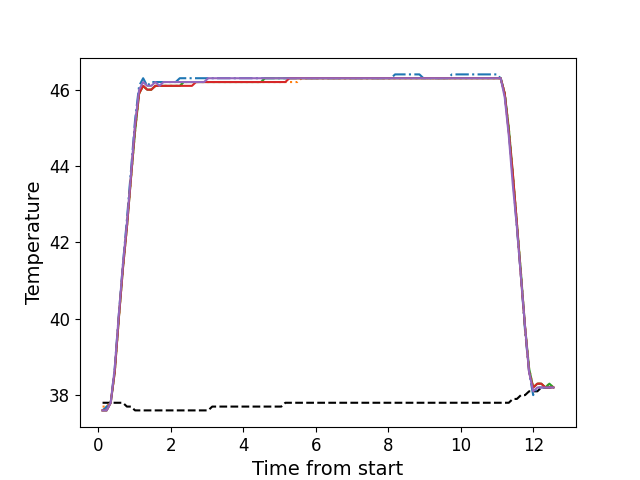

The file beside this chart, header and first rows:
, times, neutral, z1, z2, z3, z4, z5
0, 0.114, 37.8, 37.6, 37.7, 37.6, 37.6, 37.6
1, 0.226, 37.8, 37.7, 37.7, 37.6, 37.6, 37.6
2, 0.339, 37.8, 37.8, 37.8, 37.8, 37.8, 37.8
3, 0.45, 37.8, 38.7, 38.6, 38.6, 38.6, 38.7
4, 0.562, 37.8, 40.1, 40.0, 40.0, 40.0, 40.1
5, 0.674, 37.8, 41.4, 41.3, 41.3, 41.3, 41.4
6, 0.786, 37.7, 42.6, 42.4, 42.4, 42.4, 42.5
7, 0.8995, 37.7, 43.9, 43.7, 43.7, 43.7, 43.8
8, 1.011, 37.6, 45.2, 44.9, 44.9, 45.0, 45.1
9, 1.123, 37.6, 46.1, 45.9, 45.9, 45.9, 46.0
10, 1.234, 37.6, 46.3, 46.1, 46.1, 46.1, 46.2
11, 1.346, 37.6, 46.1, 46.0, 46.0, 46.0, 46.1
12, 1.458, 37.6, 46.2, 46.0, 46.0, 46.0, 46.1
13, 1.571, 37.6, 46.2, 46.1, 46.1, 46.1, 46.2
14, 1.684, 37.6, 46.2, 46.1, 46.1, 46.1, 46.1
15, 1.795, 37.6, 46.2, 46.1, 46.1, 46.1, 46.2
16, 1.907, 37.6, 46.2, 46.1, 46.1, 46.1, 46.2
17, 2.019, 37.6, 46.2, 46.1, 46.1, 46.1, 46.2
18, 2.132, 37.6, 46.2, 46.1, 46.1, 46.1, 46.2
19, 2.244, 37.6, 46.3, 46.1, 46.1, 46.1, 46.2
20, 2.356, 37.6, 46.3, 46.2, 46.2, 46.1, 46.2
21, 2.467, 37.6, 46.3, 46.2, 46.2, 46.1, 46.2
22, 2.58, 37.6, 46.3, 46.2, 46.2, 46.1, 46.2
23, 2.692, 37.6, 46.3, 46.2, 46.2, 46.2, 46.2
24, 2.804, 37.6, 46.3, 46.2, 46.2, 46.2, 46.2
25, 2.916, 37.6, 46.3, 46.2, 46.2, 46.2, 46.2
26, 3.028, 37.6, 46.3, 46.2, 46.2, 46.2, 46.3
27, 3.139, 37.7, 46.3, 46.2, 46.2, 46.2, 46.3
28, 3.252, 37.7, 46.3, 46.2, 46.2, 46.2, 46.3
29, 3.364, 37.7, 46.3, 46.2, 46.2, 46.2, 46.3
30, 3.475, 37.7, 46.3, 46.2, 46.2, 46.2, 46.3
31, 3.587, 37.7, 46.3, 46.2, 46.2, 46.2, 46.3
32, 3.7, 37.7, 46.3, 46.2, 46.2, 46.2, 46.3
33, 3.813, 37.7, 46.3, 46.2, 46.2, 46.2, 46.3
34, 3.924, 37.7, 46.3, 46.2, 46.2, 46.2, 46.3
35, 4.036, 37.7, 46.3, 46.2, 46.2, 46.2, 46.3
36, 4.148, 37.7, 46.3, 46.2, 46.2, 46.2, 46.3
37, 4.261, 37.7, 46.3, 46.2, 46.2, 46.2, 46.3
38, 4.373, 37.7, 46.3, 46.2, 46.2, 46.2, 46.3
39, 4.484, 37.7, 46.3, 46.2, 46.2, 46.2, 46.3
40, 4.597, 37.7, 46.3, 46.2, 46.3, 46.2, 46.3
41, 4.709, 37.7, 46.3, 46.2, 46.3, 46.2, 46.3
42, 4.821, 37.7, 46.3, 46.2, 46.3, 46.2, 46.3
43, 4.934, 37.7, 46.3, 46.2, 46.3, 46.2, 46.3
44, 5.045, 37.7, 46.3, 46.2, 46.3, 46.2, 46.3
45, 5.156, 37.8, 46.3, 46.2, 46.3, 46.2, 46.3
46, 5.268, 37.8, 46.3, 46.2, 46.3, 46.3, 46.3
47, 5.38, 37.8, 46.3, 46.2, 46.3, 46.3, 46.3
48, 5.493, 37.8, 46.3, 46.2, 46.3, 46.3, 46.3
49, 5.604, 37.8, 46.3, 46.3, 46.3, 46.3, 46.3
50, 5.717, 37.8, 46.3, 46.3, 46.3, 46.3, 46.3
51, 5.829, 37.8, 46.3, 46.3, 46.3, 46.3, 46.3
52, 5.941, 37.8, 46.3, 46.3, 46.3, 46.3, 46.3
53, 6.053, 37.8, 46.3, 46.3, 46.3, 46.3, 46.3
54, 6.164, 37.8, 46.3, 46.3, 46.3, 46.3, 46.3
55, 6.277, 37.8, 46.3, 46.3, 46.3, 46.3, 46.3
56, 6.39, 37.8, 46.3, 46.3, 46.3, 46.3, 46.3
57, 6.502, 37.8, 46.3, 46.3, 46.3, 46.3, 46.3
58, 6.614, 37.8, 46.3, 46.3, 46.3, 46.3, 46.3
59, 6.725, 37.8, 46.3, 46.3, 46.3, 46.3, 46.3
... 52 more rows
